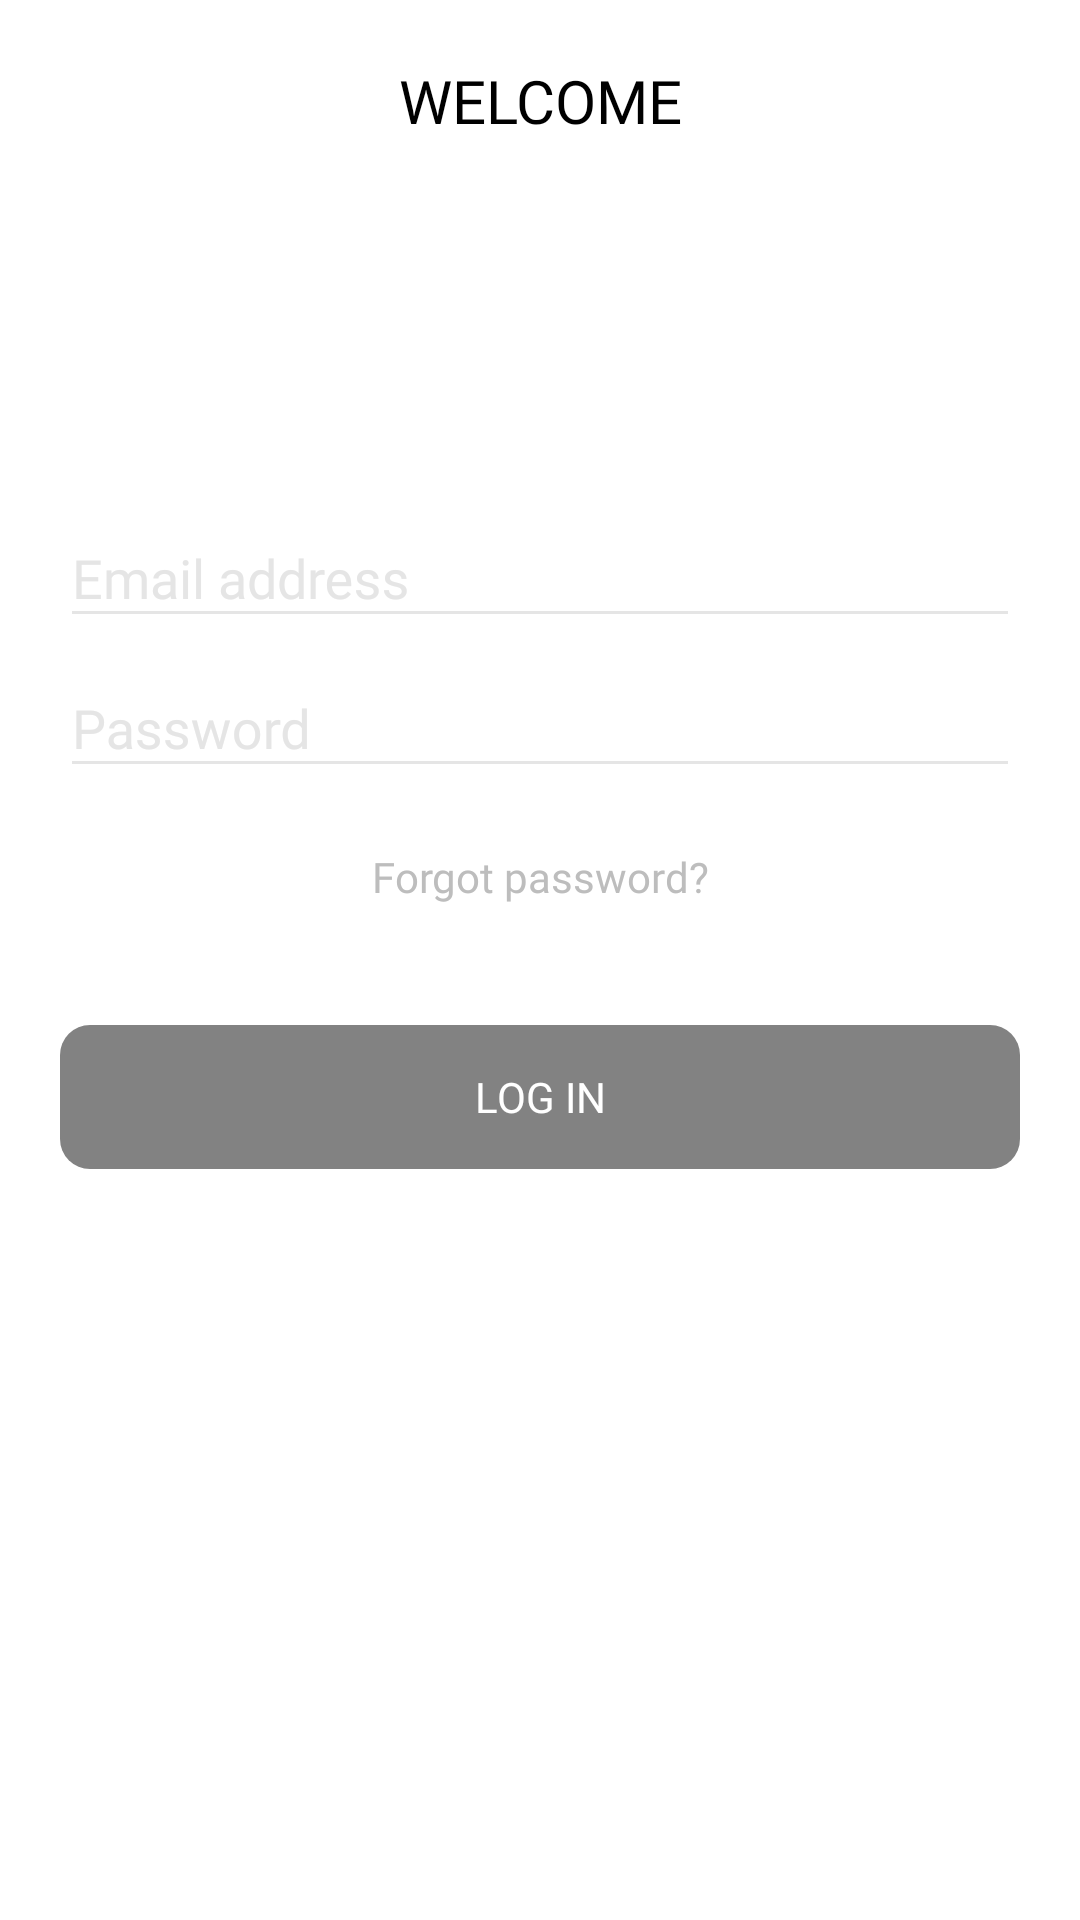

Reconstruct the res/layout file that produces this screen, plus the resources it refers to.
<!-- AndroidManifest.xml: activity theme Theme.AppCompat.NoActionBar -->
<!-- res/layout/activity_login.xml -->
<?xml version="1.0" encoding="utf-8"?>
<LinearLayout xmlns:android="http://schemas.android.com/apk/res/android"
    xmlns:app="http://schemas.android.com/apk/res-auto"
    xmlns:tools="http://schemas.android.com/tools"
    android:layout_width="match_parent"
    android:layout_height="match_parent"
    android:background="@color/putih"
    android:orientation="vertical"
    android:padding="20dp"
    tools:context=".LoginActivity">

    <TextView
        android:layout_width="match_parent"
        android:layout_height="wrap_content"
        android:fontFamily="@font/roboto_regular"
        android:gravity="center"
        android:text="@string/welcome"
        android:textColor="@color/hitam"
        android:textSize="20sp" />

    <android.support.design.widget.TextInputLayout
        android:id="@+id/til_logemail"
        android:layout_width="match_parent"
        android:layout_height="wrap_content"
        android:layout_marginTop="120dp"
        android:backgroundTint="@color/merah"
        android:minHeight="50dp"
        android:textColorHint="@color/abuabu"
        app:hintTextAppearance="@color/abuabu">

        <android.support.design.widget.TextInputEditText
            android:id="@+id/edt_logemail"
            android:layout_width="match_parent"
            android:layout_height="wrap_content"
            android:backgroundTint="@color/abuabu"
            android:fontFamily="@font/roboto_regular"
            android:hint="@string/emailaddress"
            android:inputType="textEmailAddress"
            android:textColor="@color/hitam"
            android:visibility="visible" />
    </android.support.design.widget.TextInputLayout>

    <android.support.design.widget.TextInputLayout
        android:id="@+id/til_logpass"
        android:layout_width="match_parent"
        android:layout_height="wrap_content"
        android:minHeight="30dp"
        android:textColorHint="@color/abuabu"
        app:hintTextAppearance="@color/abuabu">

        <android.support.design.widget.TextInputEditText
            android:id="@+id/edt_logpass"
            android:layout_width="match_parent"
            android:layout_height="wrap_content"
            android:backgroundTint="@color/abuabu"
            android:fontFamily="@font/roboto_regular"
            android:hint="@string/password"
            android:inputType="textPassword"
            android:textColor="@color/hitam" />
    </android.support.design.widget.TextInputLayout>

    <TextView
        android:id="@+id/tv_logforpass"
        android:layout_width="match_parent"
        android:layout_height="wrap_content"
        android:layout_marginTop="20dp"
        android:fontFamily="@font/roboto_regular"
        android:gravity="center"
        android:text="@string/forgotpasslog"
        android:textColor="@color/textcolor" />

    <Button
        android:fontFamily="@font/roboto_regular"
        android:textColor="@color/putih"
        android:text="@string/btnlog"
        android:enabled="false"
        android:background="@drawable/login_btn_selector"
        android:id="@+id/btn_log"
        android:layout_width="match_parent"
        android:layout_height="wrap_content"
        android:layout_marginTop="40dp" />


</LinearLayout>
<!-- resources referenced by this layout -->
<resources>
  <color name="abuabu">#E5E5E5</color>
  <color name="hitam">#000000</color>
  <color name="merah">#B71C1C</color>
  <color name="putih">#FFFFFF</color>
  <color name="textcolor">#BDBDBD</color>
  <!-- drawable login_btn_selector (drawable) -->
  <?xml version="1.0" encoding="utf-8"?>
  <selector xmlns:android="http://schemas.android.com/apk/res/android">
  <item android:drawable="@drawable/btn_login_enable" android:state_enabled="true"></item>
      <item android:drawable="@drawable/btn_login_disable" android:state_enabled="false"></item>
  </selector>
  <string name="btnlog">LOG IN</string>
  <string name="emailaddress">Email address</string>
  <string name="forgotpasslog">Forgot password?</string>
  <string name="password">Password</string>
  <string name="welcome">WELCOME</string>
  <!-- drawable btn_login_enable (drawable) -->
  <shape xmlns:android="http://schemas.android.com/apk/res/android"
      android:shape="rectangle">
      <solid android:color="@color/crimson"></solid>
      <corners android:radius="10dp"></corners>
  </shape>
  <!-- drawable btn_login_disable (drawable) -->
  <shape xmlns:android="http://schemas.android.com/apk/res/android"
      android:shape="rectangle">
      <solid android:color="@color/txtwarnalert"></solid>
      <corners android:radius="10dp"></corners>
  </shape>
  <color name="crimson">#B71C1C</color>
  <color name="txtwarnalert">#828282</color>
</resources>
